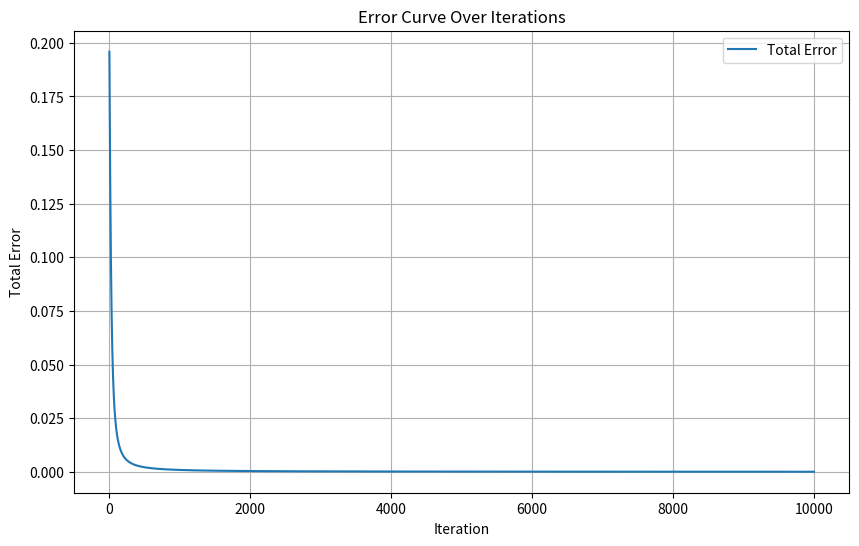

Write Python code to recreate this figure.
import numpy as np
import pandas as pd
import matplotlib.pyplot as plt

# Sigmoid activation function and its derivative
def sigmoid(x):
    return 1 / (1 + np.exp(-x))

def sigmoid_derivative(x):
    return x * (1 - x)

# Initialize inputs (i1, i2) and target outputs (for o1 and o2)
inputs = np.array([[0.05, 0.10]])
targets = np.array([[0.01, 0.82]])

# Initialize weights randomly for a 2-2-2 neural network (2 inputs, 2 hidden nodes, 2 outputs)
weights_input_hidden = np.array([[0.15, 0.25], [0.20, 0.30]])  # 2x2 weight matrix for input to hidden layer
weights_hidden_output = np.array([[0.40, 0.50], [0.45, 0.55]])  # 2x2 weight matrix for hidden to output layer

# Learning rate (can be varied)
learning_rate = 0.5

# Number of iterations
iterations = 10000

# Initialize a list to store the data for each iteration
data = []

# Training process
for iteration in range(iterations):
    # ** Forward Propagation **
    
    # Hidden layer activations
    hidden_input = np.dot(inputs, weights_input_hidden)  # Input to hidden layer (dot product of inputs and weights)
    hidden_output = sigmoid(hidden_input)                # Output of hidden layer after applying sigmoid activation
    
    # Output layer activations
    final_input = np.dot(hidden_output, weights_hidden_output)  # Input to output layer (dot product of hidden output and weights)
    final_output = sigmoid(final_input)                         # Output of output layer after applying sigmoid
    
    # ** Error Calculation **
    output_errors = 0.5 * (targets - final_output) ** 2  # Squared error
    total_error = np.sum(output_errors)                  # Total error for this iteration
    
    # Store data in a list for the current iteration
    data.append([iteration, total_error, final_output[0, 0], final_output[0, 1]])
    
    # ** Backpropagation **
    
    # Calculate output layer gradients
    output_delta = (final_output - targets) * sigmoid_derivative(final_output)
    
    # Calculate hidden layer gradients
    hidden_error = output_delta.dot(weights_hidden_output.T)
    hidden_delta = hidden_error * sigmoid_derivative(hidden_output)
    
    # ** Update Weights **
    
    # Update weights for hidden-output connections
    weights_hidden_output -= learning_rate * np.dot(hidden_output.T, output_delta)
    
    # Update weights for input-hidden connections
    weights_input_hidden -= learning_rate * np.dot(inputs.T, hidden_delta)

# Convert the data into a Pandas DataFrame for tabular format
columns = ['Iteration', 'Total Error', 'Output o1', 'Output o2']
df = pd.DataFrame(data, columns=columns)

# Display the first few rows of the dataframe
print(df.head())

# Save the dataframe to a CSV file
df.to_csv('neural_network_training_log.csv', index=False)

# ** Plotting the Error Curve **

# Plot total error over iterations
plt.figure(figsize=(10, 6))
plt.plot(df['Iteration'], df['Total Error'], label='Total Error')
plt.title('Error Curve Over Iterations')
plt.xlabel('Iteration')
plt.ylabel('Total Error')
plt.grid(True)
plt.legend()
plt.show()
